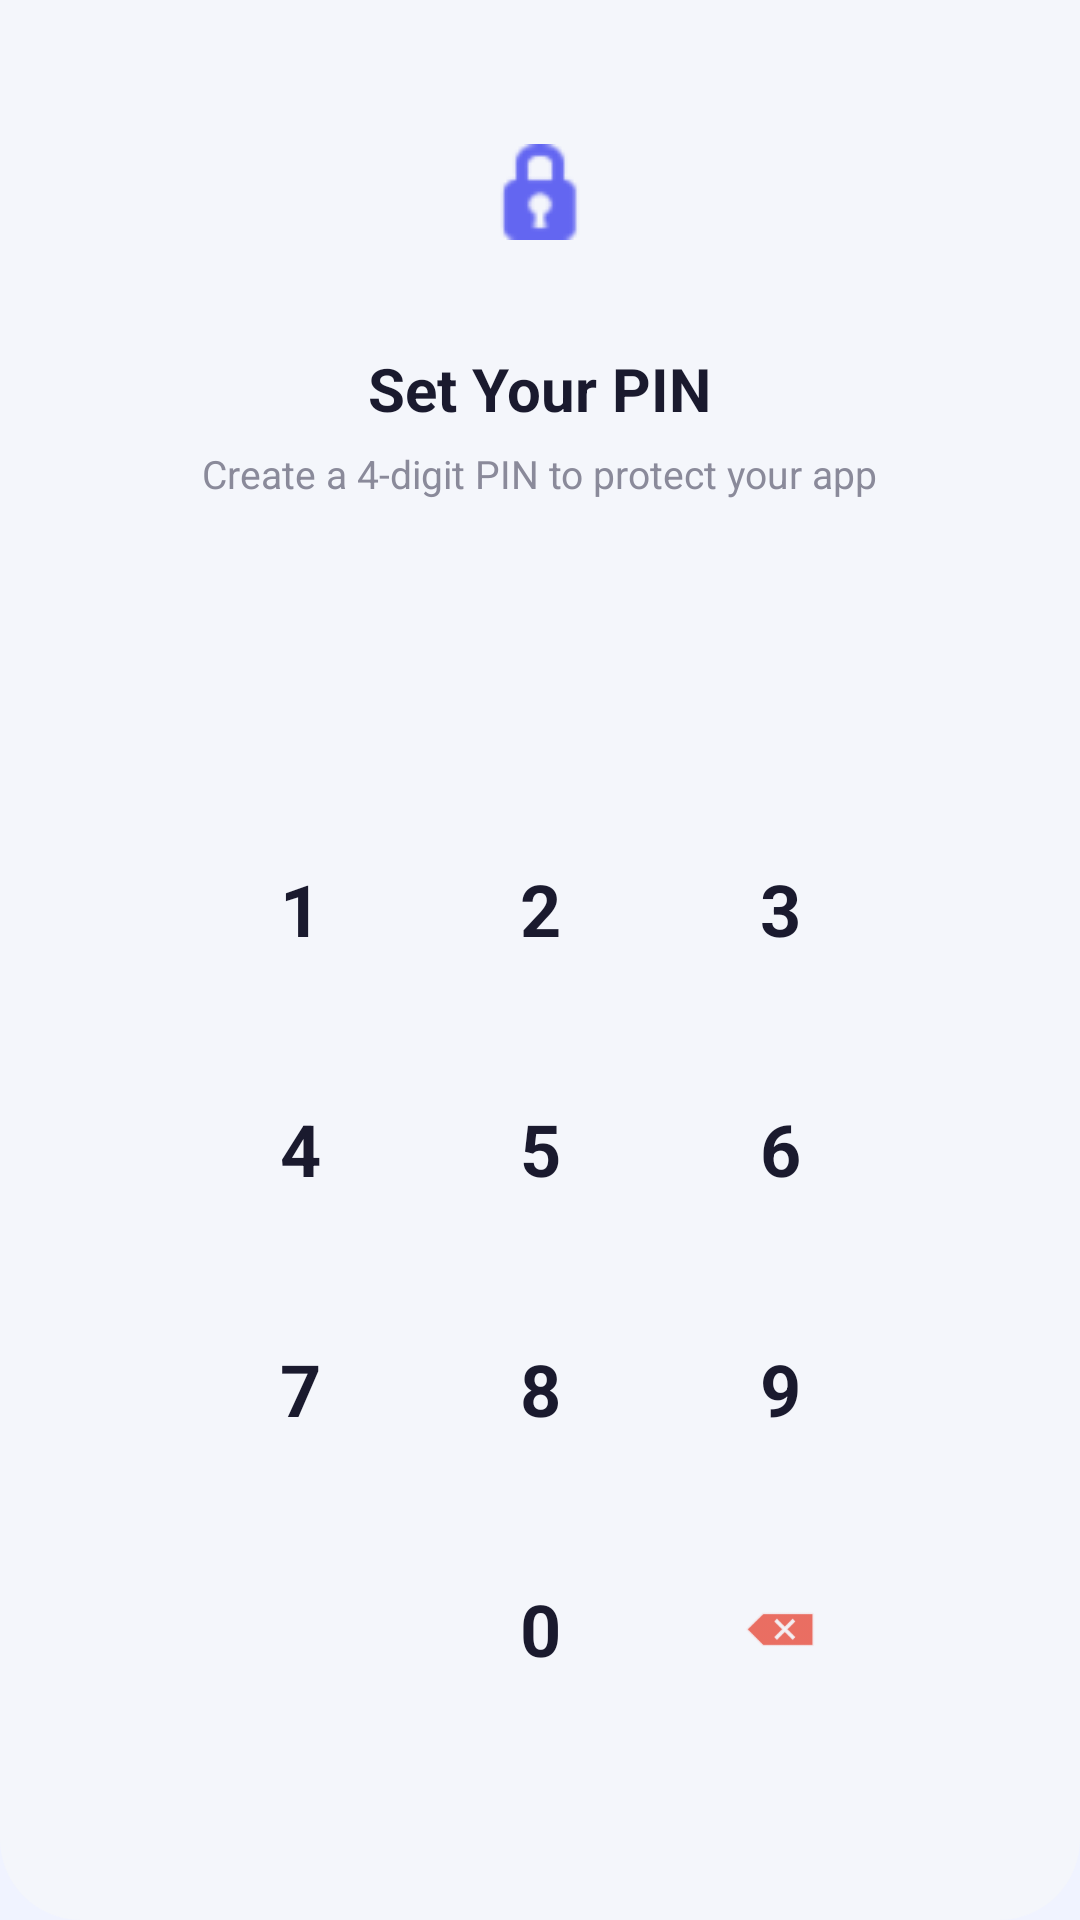

The Android layout XML behind this screen, and the referenced resources:
<!-- AndroidManifest.xml: application theme Theme.ServiceMaintainReminder -->
<!-- res/layout/dialog_set_pin.xml -->
<?xml version="1.0" encoding="utf-8"?>
<LinearLayout xmlns:android="http://schemas.android.com/apk/res/android"
    xmlns:app="http://schemas.android.com/apk/res-auto"
    android:layout_width="match_parent"
    android:layout_height="wrap_content"
    android:background="@drawable/bg_search_overlay"
    android:gravity="center"
    android:orientation="vertical"
    android:padding="28dp">

    
    <FrameLayout
        android:layout_width="72dp"
        android:layout_height="72dp"
        android:layout_gravity="center_horizontal"
        android:background="@drawable/bg_circle_indicator"
        android:backgroundTint="#EEF2FF">

        <ImageView
            android:layout_width="32dp"
            android:layout_height="32dp"
            android:layout_gravity="center"
            android:src="@android:drawable/ic_secure"
            app:tint="@color/brand_primary" />
    </FrameLayout>

    <TextView
        android:id="@+id/tvSetPinTitle"
        android:layout_width="wrap_content"
        android:layout_height="wrap_content"
        android:layout_marginTop="16dp"
        android:text="Set Your PIN"
        android:textColor="#1A1A2E"
        android:textSize="20sp"
        android:textStyle="bold" />

    <TextView
        android:id="@+id/tvSetPinSubtitle"
        android:layout_width="wrap_content"
        android:layout_height="wrap_content"
        android:layout_marginTop="6dp"
        android:gravity="center"
        android:text="Create a 4-digit PIN to protect your app"
        android:textColor="#8A8A9A"
        android:textSize="13sp" />

    
    <LinearLayout
        android:layout_width="wrap_content"
        android:layout_height="wrap_content"
        android:layout_marginTop="32dp"
        android:orientation="horizontal">

        <View
            android:id="@+id/setupPinDot1"
            android:layout_width="16dp"
            android:layout_height="16dp"
            android:layout_marginHorizontal="10dp"
            android:background="@drawable/bg_circle_indicator"
            android:backgroundTint="#DDDDDD" />

        <View
            android:id="@+id/setupPinDot2"
            android:layout_width="16dp"
            android:layout_height="16dp"
            android:layout_marginHorizontal="10dp"
            android:background="@drawable/bg_circle_indicator"
            android:backgroundTint="#DDDDDD" />

        <View
            android:id="@+id/setupPinDot3"
            android:layout_width="16dp"
            android:layout_height="16dp"
            android:layout_marginHorizontal="10dp"
            android:background="@drawable/bg_circle_indicator"
            android:backgroundTint="#DDDDDD" />

        <View
            android:id="@+id/setupPinDot4"
            android:layout_width="16dp"
            android:layout_height="16dp"
            android:layout_marginHorizontal="10dp"
            android:background="@drawable/bg_circle_indicator"
            android:backgroundTint="#DDDDDD" />
    </LinearLayout>

    
    <TextView
        android:id="@+id/tvSetPinError"
        android:layout_width="wrap_content"
        android:layout_height="wrap_content"
        android:layout_marginTop="8dp"
        android:text=""
        android:textColor="@color/danger"
        android:textSize="12sp"
        android:visibility="invisible" />

    
    <GridLayout
        android:layout_width="wrap_content"
        android:layout_height="wrap_content"
        android:layout_marginTop="24dp"
        android:columnCount="3"
        android:rowCount="4">

        
        <FrameLayout android:id="@+id/setupBtn1" android:layout_width="68dp" android:layout_height="68dp" android:layout_margin="6dp" android:background="@drawable/bg_pin_btn" android:clickable="true" android:focusable="true">
            <TextView android:layout_width="match_parent" android:layout_height="match_parent" android:gravity="center" android:text="1" android:textColor="#1A1A2E" android:textSize="24sp" android:textStyle="bold" />
        </FrameLayout>

        <FrameLayout android:id="@+id/setupBtn2" android:layout_width="68dp" android:layout_height="68dp" android:layout_margin="6dp" android:background="@drawable/bg_pin_btn" android:clickable="true" android:focusable="true">
            <TextView android:layout_width="match_parent" android:layout_height="match_parent" android:gravity="center" android:text="2" android:textColor="#1A1A2E" android:textSize="24sp" android:textStyle="bold" />
        </FrameLayout>

        <FrameLayout android:id="@+id/setupBtn3" android:layout_width="68dp" android:layout_height="68dp" android:layout_margin="6dp" android:background="@drawable/bg_pin_btn" android:clickable="true" android:focusable="true">
            <TextView android:layout_width="match_parent" android:layout_height="match_parent" android:gravity="center" android:text="3" android:textColor="#1A1A2E" android:textSize="24sp" android:textStyle="bold" />
        </FrameLayout>

        
        <FrameLayout android:id="@+id/setupBtn4" android:layout_width="68dp" android:layout_height="68dp" android:layout_margin="6dp" android:background="@drawable/bg_pin_btn" android:clickable="true" android:focusable="true">
            <TextView android:layout_width="match_parent" android:layout_height="match_parent" android:gravity="center" android:text="4" android:textColor="#1A1A2E" android:textSize="24sp" android:textStyle="bold" />
        </FrameLayout>

        <FrameLayout android:id="@+id/setupBtn5" android:layout_width="68dp" android:layout_height="68dp" android:layout_margin="6dp" android:background="@drawable/bg_pin_btn" android:clickable="true" android:focusable="true">
            <TextView android:layout_width="match_parent" android:layout_height="match_parent" android:gravity="center" android:text="5" android:textColor="#1A1A2E" android:textSize="24sp" android:textStyle="bold" />
        </FrameLayout>

        <FrameLayout android:id="@+id/setupBtn6" android:layout_width="68dp" android:layout_height="68dp" android:layout_margin="6dp" android:background="@drawable/bg_pin_btn" android:clickable="true" android:focusable="true">
            <TextView android:layout_width="match_parent" android:layout_height="match_parent" android:gravity="center" android:text="6" android:textColor="#1A1A2E" android:textSize="24sp" android:textStyle="bold" />
        </FrameLayout>

        
        <FrameLayout android:id="@+id/setupBtn7" android:layout_width="68dp" android:layout_height="68dp" android:layout_margin="6dp" android:background="@drawable/bg_pin_btn" android:clickable="true" android:focusable="true">
            <TextView android:layout_width="match_parent" android:layout_height="match_parent" android:gravity="center" android:text="7" android:textColor="#1A1A2E" android:textSize="24sp" android:textStyle="bold" />
        </FrameLayout>

        <FrameLayout android:id="@+id/setupBtn8" android:layout_width="68dp" android:layout_height="68dp" android:layout_margin="6dp" android:background="@drawable/bg_pin_btn" android:clickable="true" android:focusable="true">
            <TextView android:layout_width="match_parent" android:layout_height="match_parent" android:gravity="center" android:text="8" android:textColor="#1A1A2E" android:textSize="24sp" android:textStyle="bold" />
        </FrameLayout>

        <FrameLayout android:id="@+id/setupBtn9" android:layout_width="68dp" android:layout_height="68dp" android:layout_margin="6dp" android:background="@drawable/bg_pin_btn" android:clickable="true" android:focusable="true">
            <TextView android:layout_width="match_parent" android:layout_height="match_parent" android:gravity="center" android:text="9" android:textColor="#1A1A2E" android:textSize="24sp" android:textStyle="bold" />
        </FrameLayout>

        
        <Space android:layout_width="68dp" android:layout_height="68dp" android:layout_margin="6dp" />

        <FrameLayout android:id="@+id/setupBtn0" android:layout_width="68dp" android:layout_height="68dp" android:layout_margin="6dp" android:background="@drawable/bg_pin_btn" android:clickable="true" android:focusable="true">
            <TextView android:layout_width="match_parent" android:layout_height="match_parent" android:gravity="center" android:text="0" android:textColor="#1A1A2E" android:textSize="24sp" android:textStyle="bold" />
        </FrameLayout>

        <FrameLayout android:id="@+id/setupBtnBackspace" android:layout_width="68dp" android:layout_height="68dp" android:layout_margin="6dp" android:background="@drawable/bg_pin_btn_action" android:clickable="true" android:focusable="true">
            <ImageView android:layout_width="24dp" android:layout_height="24dp" android:layout_gravity="center" android:src="@android:drawable/ic_input_delete" app:tint="#E74C3C" />
        </FrameLayout>

    </GridLayout>

    
    <com.google.android.material.button.MaterialButton
        android:id="@+id/btnCancelSetPin"
        style="@style/Widget.MaterialComponents.Button.TextButton"
        android:layout_width="wrap_content"
        android:layout_height="wrap_content"
        android:layout_marginTop="8dp"
        android:text="Cancel"
        android:textAllCaps="false"
        android:textColor="#8A8A9A"
        app:rippleColor="@color/divider" />

</LinearLayout>
<!-- resources referenced by this layout -->
<resources>
  <color name="brand_primary">#6366F1</color>
  <color name="danger">#EF4444</color>
  <color name="divider">#E2E8F0</color>
  <!-- drawable bg_pin_btn (drawable) -->
  <?xml version="1.0" encoding="utf-8"?>
  <ripple xmlns:android="http://schemas.android.com/apk/res/android"
      android:color="#1A1A1A2E">
      <item android:id="@android:id/mask">
          <shape android:shape="oval">
              <solid android:color="#FFFFFF" />
          </shape>
      </item>
      <item>
          <shape android:shape="oval">
              <solid android:color="#00FFFFFF" /> 
          </shape>
      </item>
  </ripple>
  <!-- drawable bg_pin_btn_action (drawable) -->
  <?xml version="1.0" encoding="utf-8"?>
  <ripple xmlns:android="http://schemas.android.com/apk/res/android"
      android:color="#20E74C3C">
      <item android:id="@android:id/mask">
          <shape android:shape="oval">
              <solid android:color="#FFFFFF" />
          </shape>
      </item>
      <item>
          <shape android:shape="oval">
              <solid android:color="#00FFFFFF" />
          </shape>
      </item>
  </ripple>
  <!-- drawable bg_search_overlay (drawable) -->
  <?xml version="1.0" encoding="utf-8"?>
  <shape xmlns:android="http://schemas.android.com/apk/res/android">
      <solid android:color="#F4F6FB" /> 
      <corners
          android:bottomLeftRadius="27dp"
          android:bottomRightRadius="27dp"
          android:topLeftRadius="0dp"
          android:topRightRadius="0dp" />
  </shape>
  <style name="Theme.ServiceMaintainReminder" parent="Base.Theme.ServiceMaintainReminder" />
  <style name="Base.Theme.ServiceMaintainReminder" parent="Theme.Material3.DayNight.NoActionBar">
          
          <item name="colorPrimary">@color/brand_primary</item>
          <item name="colorOnPrimary">@color/white</item>
          <item name="colorPrimaryContainer">@color/brand_secondary</item>
          <item name="colorOnPrimaryContainer">@color/white</item>
  
          <item name="colorSecondary">@color/brand_secondary</item>
          <item name="colorOnSecondary">@color/white</item>
  
          <item name="android:windowBackground">@color/background</item>
          <item name="colorSurface">@color/surface</item>
          <item name="colorOnSurface">@color/on_surface</item>
  
          
          <item name="android:statusBarColor">@color/brand_primary</item>
          <item name="android:windowLightStatusBar" tools:targetApi="m">false</item>
  
          
          <item name="elevationOverlayEnabled">true</item>
      </style>
  <color name="white">#FFFFFF</color>
  <color name="brand_secondary">#4F46E5</color>
  <color name="background">#F0F3FF</color>
  <color name="surface">#FFFFFF</color>
  <color name="on_surface">#1E1B4B</color>
</resources>
